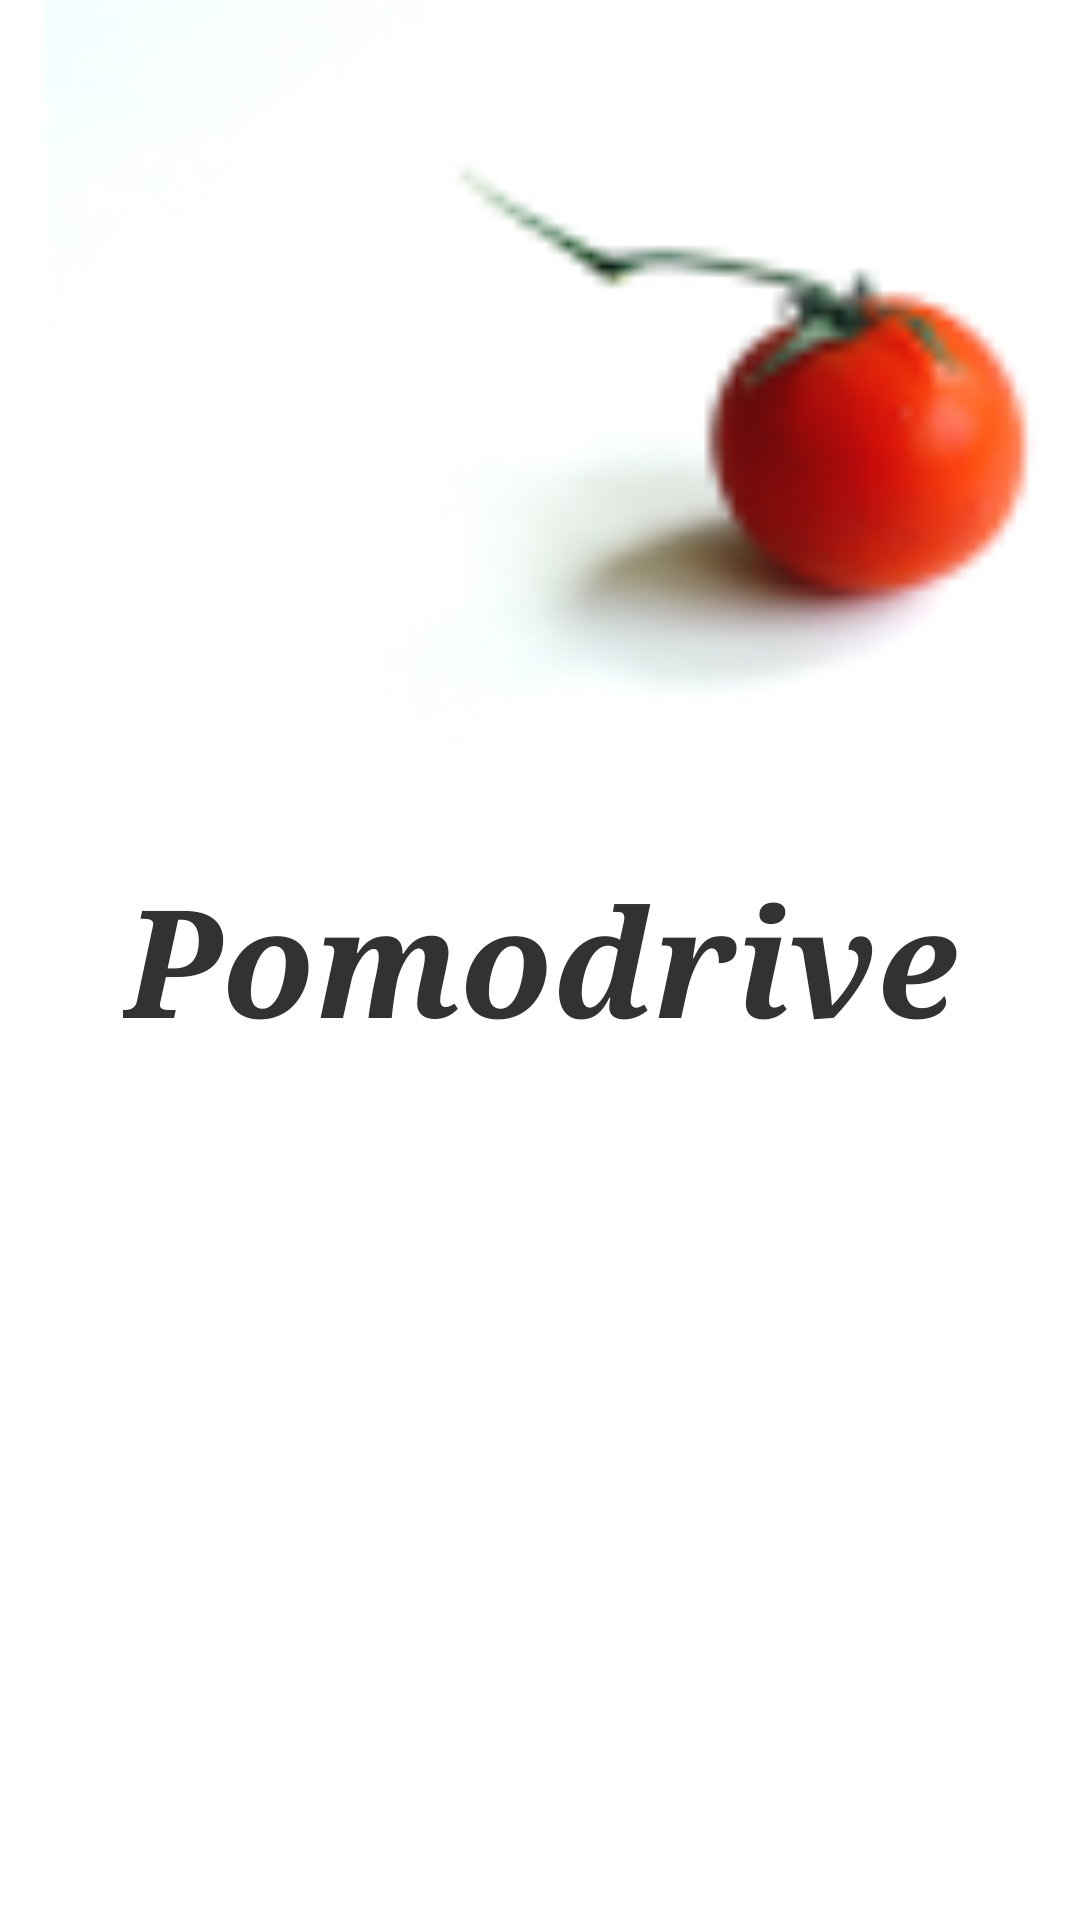

Produce the Android XML layout that renders to this screen, including the resource entries it uses.
<!-- AndroidManifest.xml: application theme AppTheme -->
<!-- res/layout/activity_main.xml -->
<RelativeLayout xmlns:android="http://schemas.android.com/apk/res/android"
    xmlns:tools="http://schemas.android.com/tools"
    android:layout_width="match_parent"
    android:layout_height="match_parent" >

    <TextView
        android:id="@+id/textView1"
        android:layout_width="wrap_content"
        android:layout_height="wrap_content"
        android:layout_centerHorizontal="true"
        android:layout_centerVertical="true"
        android:text="@string/pomodrive"
        android:textSize="50sp"
        android:textStyle="bold|italic"
        android:typeface="serif"
        tools:context=".MainActivity" />

    <ImageView
        android:id="@+id/imageView1"
        android:layout_width="wrap_content"
        android:layout_height="wrap_content"
        android:layout_above="@+id/textView1"
        android:layout_alignParentLeft="true"
        android:layout_alignParentRight="true"
        android:layout_alignParentTop="true"
        android:adjustViewBounds="false"
        android:scaleType="centerCrop"
        android:src="@drawable/ic_logo_splash" />

</RelativeLayout>
<!-- resources referenced by this layout -->
<resources>
  <!-- drawable ic_logo_splash: png bitmap (drawable-hdpi, 3340 bytes) -->
  <string name="pomodrive">Pomodrive</string>
  <style name="AppTheme" parent="android:Theme.Light" />
</resources>
